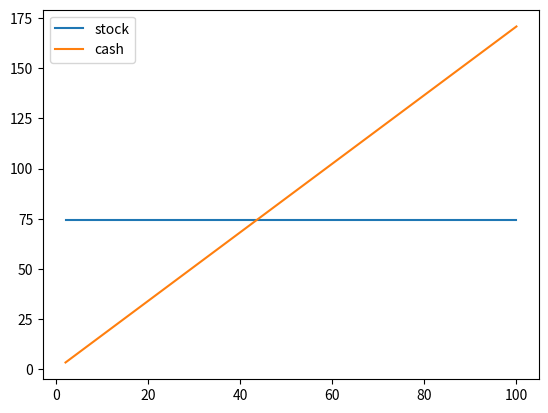

Reproduce this figure in Python.
import os
import re
import matplotlib.pyplot as plt

# nvidia
# targetPE = 0.0
# buyPE = 38.8
# buyMRQ = 35.68
# buyMR = buyPE / buyMRQ # MR = PE / MRQ
# nYear = 20
# cashRate = 3.9 # percentage
# growthRate = [100, 80, 40, 20, 10, 5, 5,5,5,5,5,5,5,5,5,5,5, 5, 5, 5,5,5,5,5,5,5,5,5,5,5, 5, 5, 5,5,5,5,5,5,5,5,5,5,5] # percentage

# # tsla
# targetPE = 0.0
# buyPE = 123.4
# buyMRQ = 12.0
# buyMR = buyPE / buyMRQ # MR = PE / MRQ
# nYear = 10
# cashRate = 3.9 # percentage
# growthRate = [-50.0, -20.0, 20.0, 100, 200, 150, 100,50,20,10,5,5,5,5,5,5,5, 5, 5, 5,5,5,5,5,5,5,5,5,5,5, 5, 5, 5,5,5,5,5,5,5,5,5,5,5] # percentage

# # ko
# targetPE = 0.0
# buyPE = 28.4
# buyMRQ = 12.145
# buyMR = buyPE / buyMRQ # MR = PE / MRQ
# nYear = 5
# cashRate = 3.9 # percentage
# growthRate = [13, 13, 13, 13, 13,13, 13,13, 13,13, 13,13, 13,13, 13,13, 13,13, 13,13, 13,13, 13] # percentage

# # meta
# targetPE = 0.0
# buyPE = 26.0
# buyMRQ = 8.88
# buyMR = buyPE / buyMRQ # MR = PE / MRQ
# nYear = 7
# cashRate = 3.9 # percentage
# growthRate = [25, 25,25,25,25,25,25,25,25,25,25,25,25,25,25,25,25,25,25,25,25] # percentage


# msft
targetPE = 0.0
buyPE = 31.15
buyMRQ = 9.54
buyMR = buyPE / buyMRQ # MR = PE / MRQ
nYear = 15
cashRate = 3.9 # percentage
growthRate = [20,20,20,20,20,20,20,20,20,20,20,20,20,20,20,20,20,20,20,20,20,20] # percentage

def calcNYearsByBuyPE():
    newret = 0.0
    ret = 999999.0
    growth = []
    cash = []
    years =[]
    maxYear = 40
    for i in range(1, maxYear):
        yearGrowth = 1.0
        totalGrowth = buyMR
        totalCash = buyPE
        for year in range(1, i):
            yearGrowth += yearGrowth * (growthRate[year - 1] / 100.0)
            totalGrowth +=  yearGrowth
            totalCash += totalCash * (cashRate / 100.0)
        growth.append(totalGrowth)
        cash.append(totalCash)
        years.append(i - 1)
        newret = abs(totalGrowth - totalCash)
        # print("nYear: %f, newret: %f, ret: %f" % (i, newret, ret))
        if ret <= newret:
            continue
        ret = newret
        nYear = i
    xp = years
    yp1 = growth
    yp2 = cash
    plt.plot(xp, yp1, label='stock')
    plt.plot(xp, yp2, label='cash')
    plt.legend()
    plt.show()
    return nYear,ret

def calcBuyPEByNYears():
    global growthRate
    newret = 0.0
    ret = 999999.0
    totalGrowth = 0.0
    totalCash = 0.0
    maxBuyPE = 100
    growth = []
    cash = []
    PEs =[]

    for i in range(maxBuyPE, 1, -1):
        totalCash = i
        totalGrowth = buyMR
        yearGrowth = 1
        for year in range(1, nYear):
            yearGrowth += yearGrowth * (growthRate[year - 1] / 100.0)
            totalGrowth +=  yearGrowth
            totalCash += totalCash * (cashRate / 100.0)
        growth.append(totalGrowth)
        cash.append(totalCash)
        PEs.append(i)
        newret = abs(totalGrowth - totalCash)
        # print("buyPE: %f, newret: %f, ret: %f" % (i, newret, ret))
        if ret <= newret:
            continue
        ret = newret
        buyPE = i
    xp = PEs
    yp1 = growth
    yp2 = cash
    plt.plot(xp, yp1, label='stock')
    plt.plot(xp, yp2, label='cash')
    plt.legend()
    plt.show()
    return buyPE,ret


def main():
    # year, retError = calcNYearsByBuyPE()
    # print("nYear: %f, retError: %f" % (year, retError))
    PE, retError = calcBuyPEByNYears()
    print("PE: %f, retError: %f" % (PE, retError))
main()
